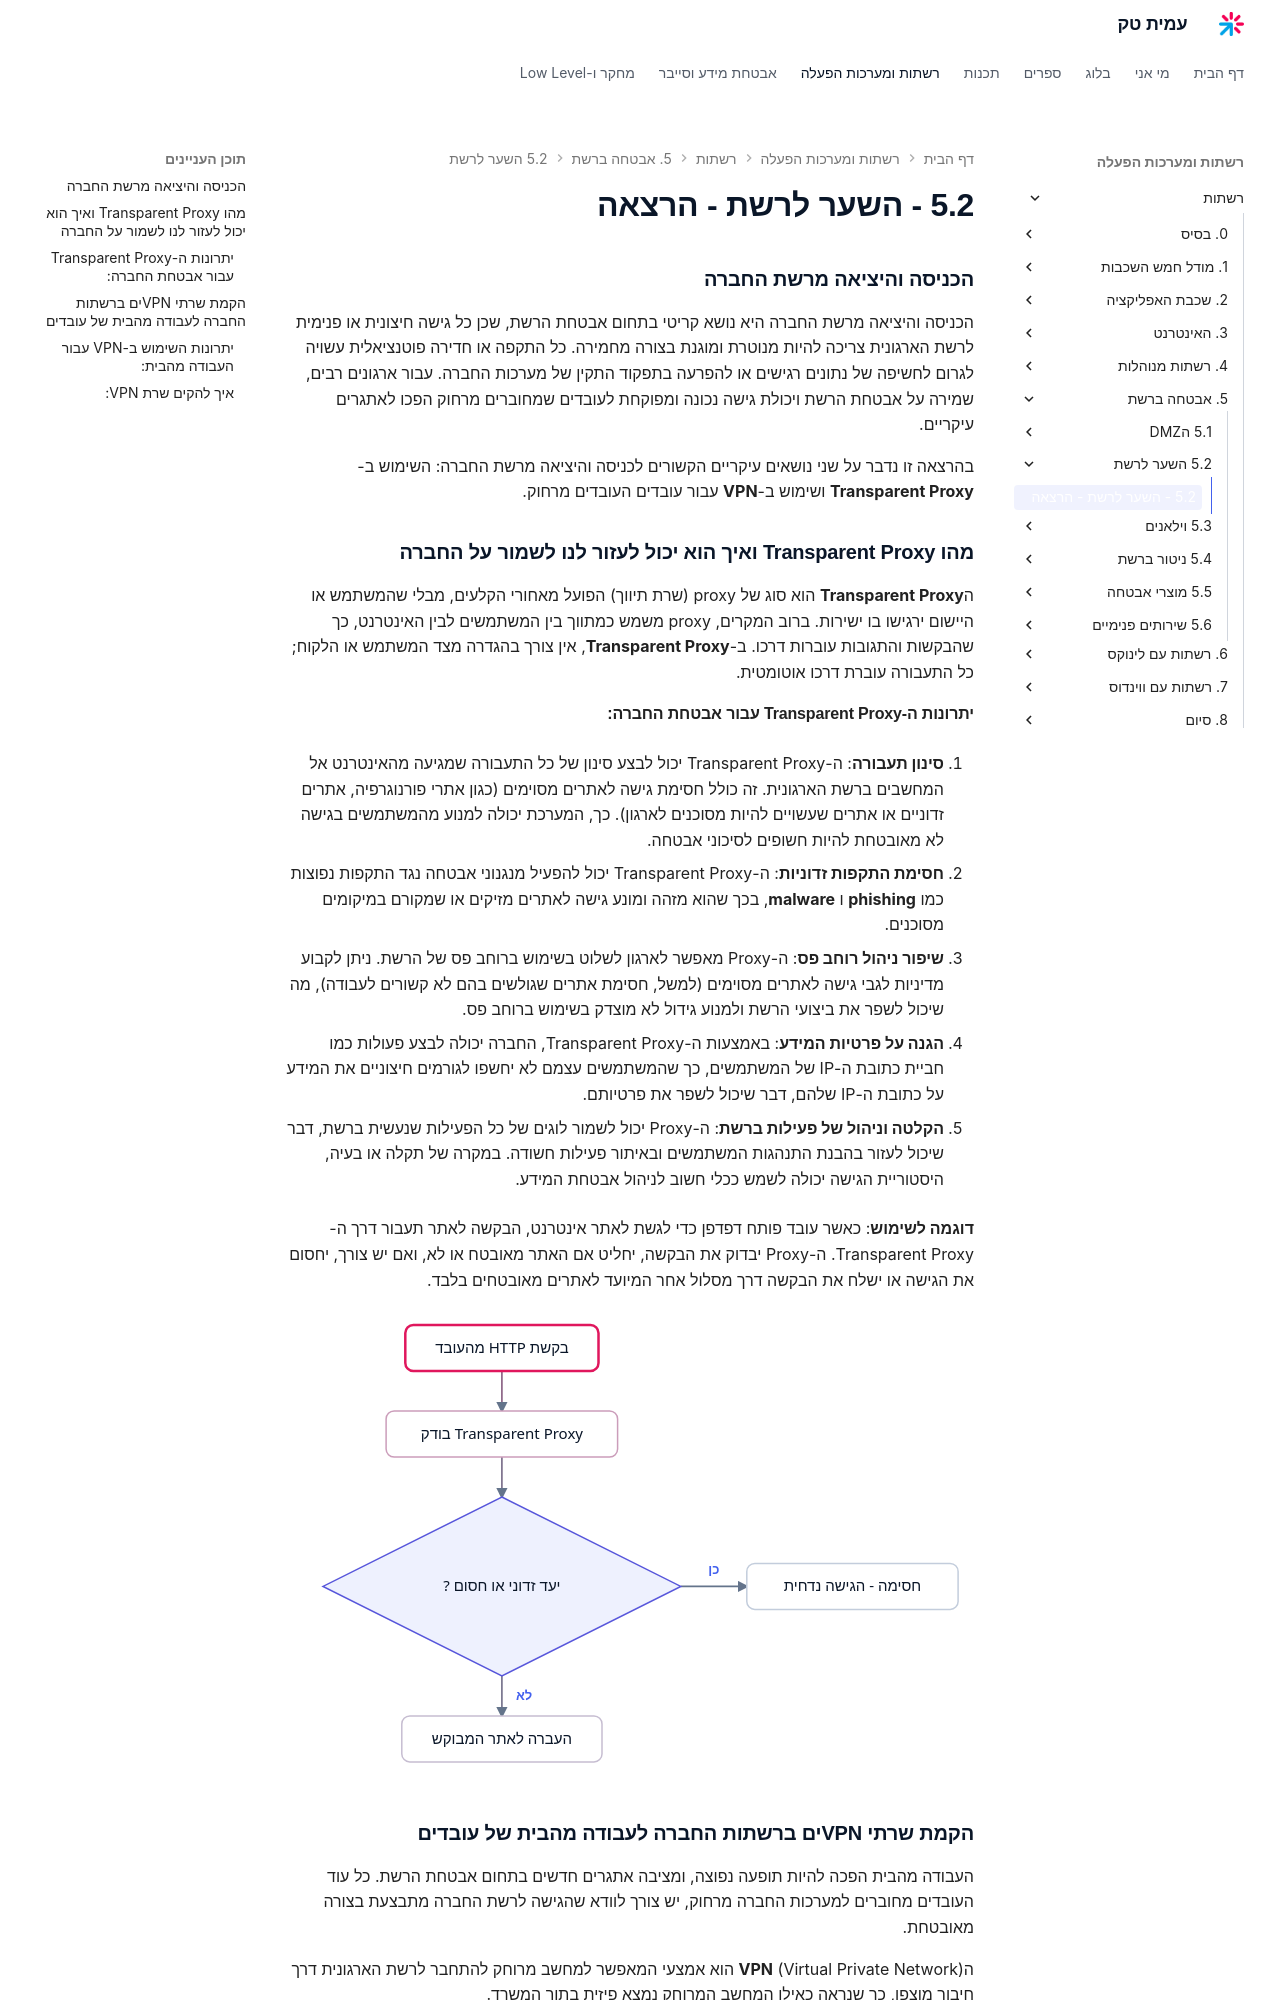

repository: AmitPinchasi/amittech · page: רשתות/5. אבטחה ברשת/5.2 - השער לרשת/5.2 - השער לרשת - הרצאה/index.html · generator: mkdocs


### הכניסה והיציאה מרשת החברה

הכניסה והיציאה מרשת החברה היא נושא קריטי בתחום אבטחת הרשת, שכן כל גישה חיצונית או פנימית לרשת הארגונית צריכה להיות מנוטרת ומוגנת בצורה מחמירה. כל התקפה או חדירה פוטנציאלית עשויה לגרום לחשיפה של נתונים רגישים או להפרעה בתפקוד התקין של מערכות החברה. עבור ארגונים רבים, שמירה על אבטחת הרשת ויכולת גישה נכונה ומפוקחת לעובדים שמחוברים מרחוק הפכו לאתגרים עיקריים.

בהרצאה זו נדבר על שני נושאים עיקריים הקשורים לכניסה והיציאה מרשת החברה: השימוש ב-**Transparent Proxy** ושימוש ב-**VPN** עבור עובדים העובדים מרחוק.

### מהו Transparent Proxy ואיך הוא יכול לעזור לנו לשמור על החברה

ה**Transparent Proxy** הוא סוג של proxy (שרת תיווך) הפועל מאחורי הקלעים, מבלי שהמשתמש או היישום ירגישו בו ישירות. ברוב המקרים, proxy משמש כמתווך בין המשתמשים לבין האינטרנט, כך שהבקשות והתגובות עוברות דרכו. ב-**Transparent Proxy**, אין צורך בהגדרה מצד המשתמש או הלקוח; כל התעבורה עוברת דרכו אוטומטית.

#### יתרונות ה-Transparent Proxy עבור אבטחת החברה:

1. **סינון תעבורה**: ה-Transparent Proxy יכול לבצע סינון של כל התעבורה שמגיעה מהאינטרנט אל המחשבים ברשת הארגונית. זה כולל חסימת גישה לאתרים מסוימים (כגון אתרי פורנוגרפיה, אתרים זדוניים או אתרים שעשויים להיות מסוכנים לארגון). כך, המערכת יכולה למנוע מהמשתמשים בגישה לא מאובטחת להיות חשופים לסיכוני אבטחה.
    
2. **חסימת התקפות זדוניות**: ה-Transparent Proxy יכול להפעיל מנגנוני אבטחה נגד התקפות נפוצות כמו **phishing** ו **malware**, בכך שהוא מזהה ומונע גישה לאתרים מזיקים או שמקורם במיקומים מסוכנים.
    
3. **שיפור ניהול רוחב פס**: ה-Proxy מאפשר לארגון לשלוט בשימוש ברוחב פס של הרשת. ניתן לקבוע מדיניות לגבי גישה לאתרים מסוימים (למשל, חסימת אתרים שגולשים בהם לא קשורים לעבודה), מה שיכול לשפר את ביצועי הרשת ולמנוע גידול לא מוצדק בשימוש ברוחב פס.
    
4. **הגנה על פרטיות המידע**: באמצעות ה-Transparent Proxy, החברה יכולה לבצע פעולות כמו חביית כתובת ה-IP של המשתמשים, כך שהמשתמשים עצמם לא יחשפו לגורמים חיצוניים את המידע על כתובת ה-IP שלהם, דבר שיכול לשפר את פרטיותם.
    
5. **הקלטה וניהול של פעילות ברשת**: ה-Proxy יכול לשמור לוגים של כל הפעילות שנעשית ברשת, דבר שיכול לעזור בהבנת התנהגות המשתמשים ובאיתור פעילות חשודה. במקרה של תקלה או בעיה, היסטוריית הגישה יכולה לשמש ככלי חשוב לניהול אבטחת המידע.
    

**דוגמה לשימוש**: כאשר עובד פותח דפדפן כדי לגשת לאתר אינטרנט, הבקשה לאתר תעבור דרך ה-Transparent Proxy. ה-Proxy יבדוק את הבקשה, יחליט אם האתר מאובטח או לא, ואם יש צורך, יחסום את הגישה או ישלח את הבקשה דרך מסלול אחר המיועד לאתרים מאובטחים בלבד.

![תרשים זרימה שבו בקשת HTTP מהעובד נבדקת ב-Transparent Proxy ואם היעד זדוני היא נחסמת אחרת היא מועברת לאתר](../../../images/illustrations/net-5-2-proxy-filter.svg)
